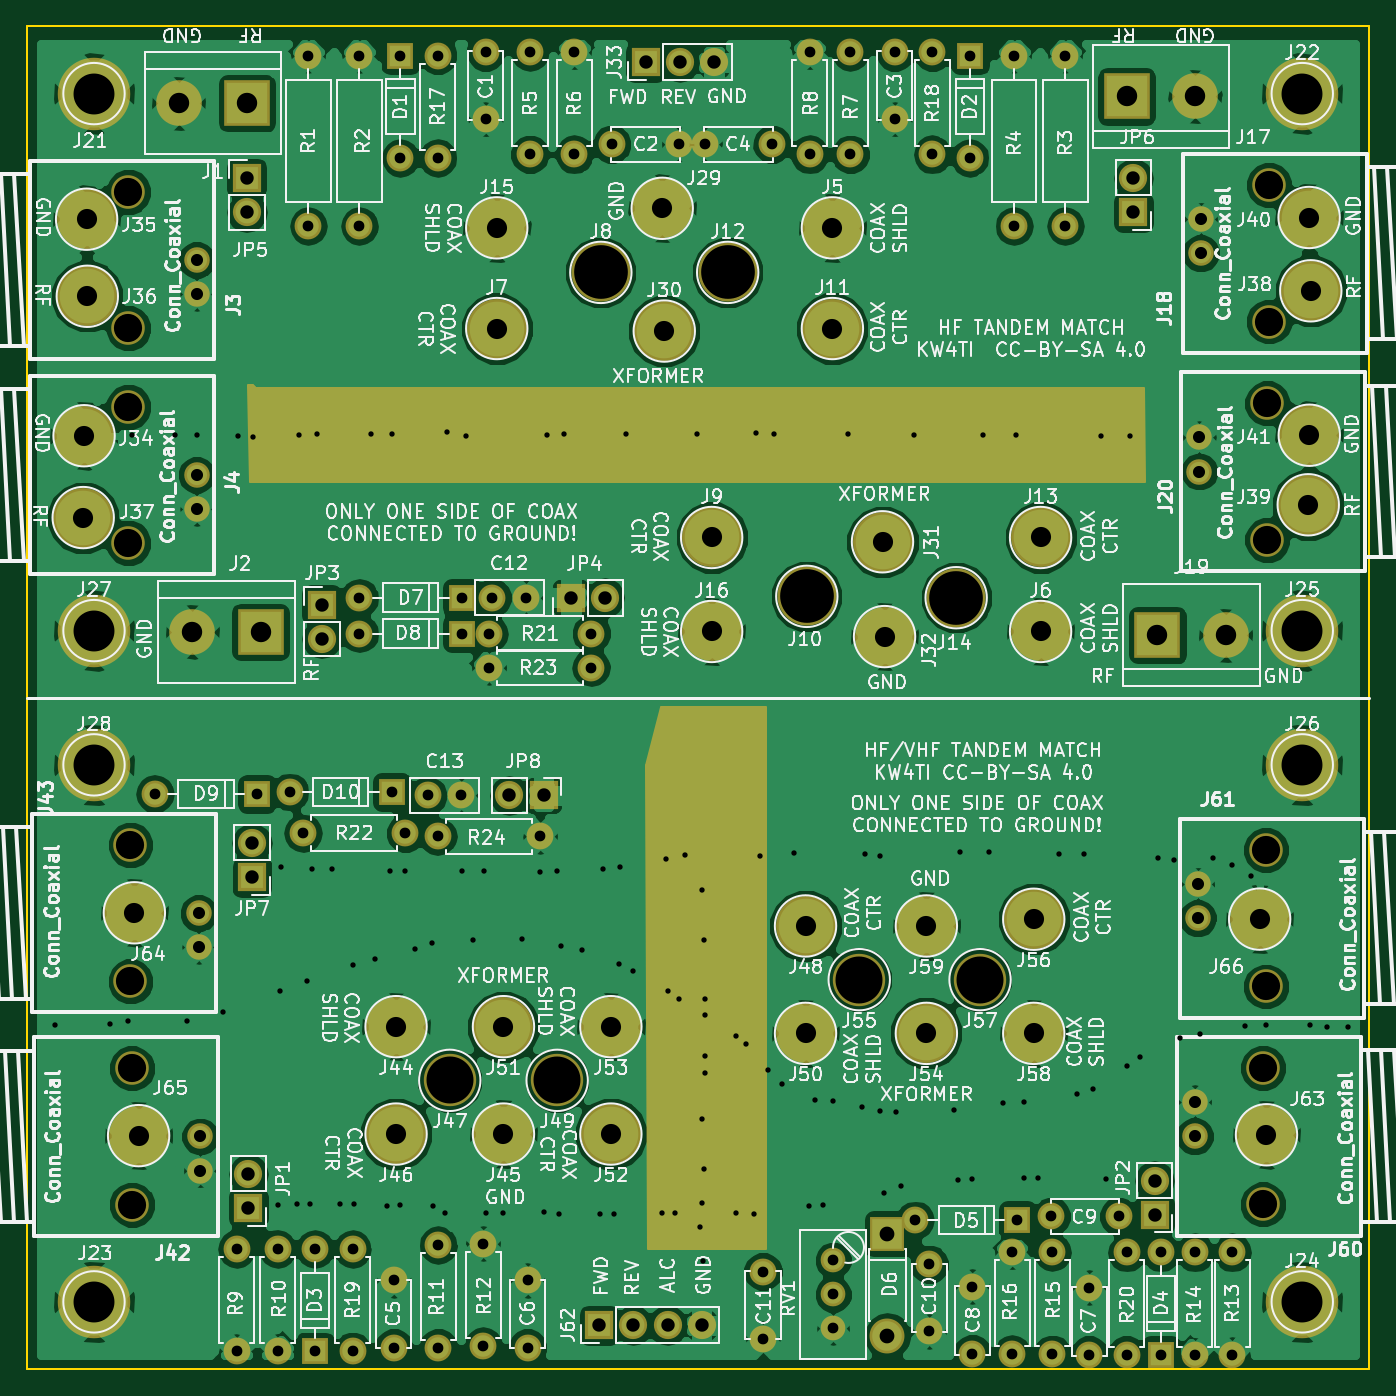
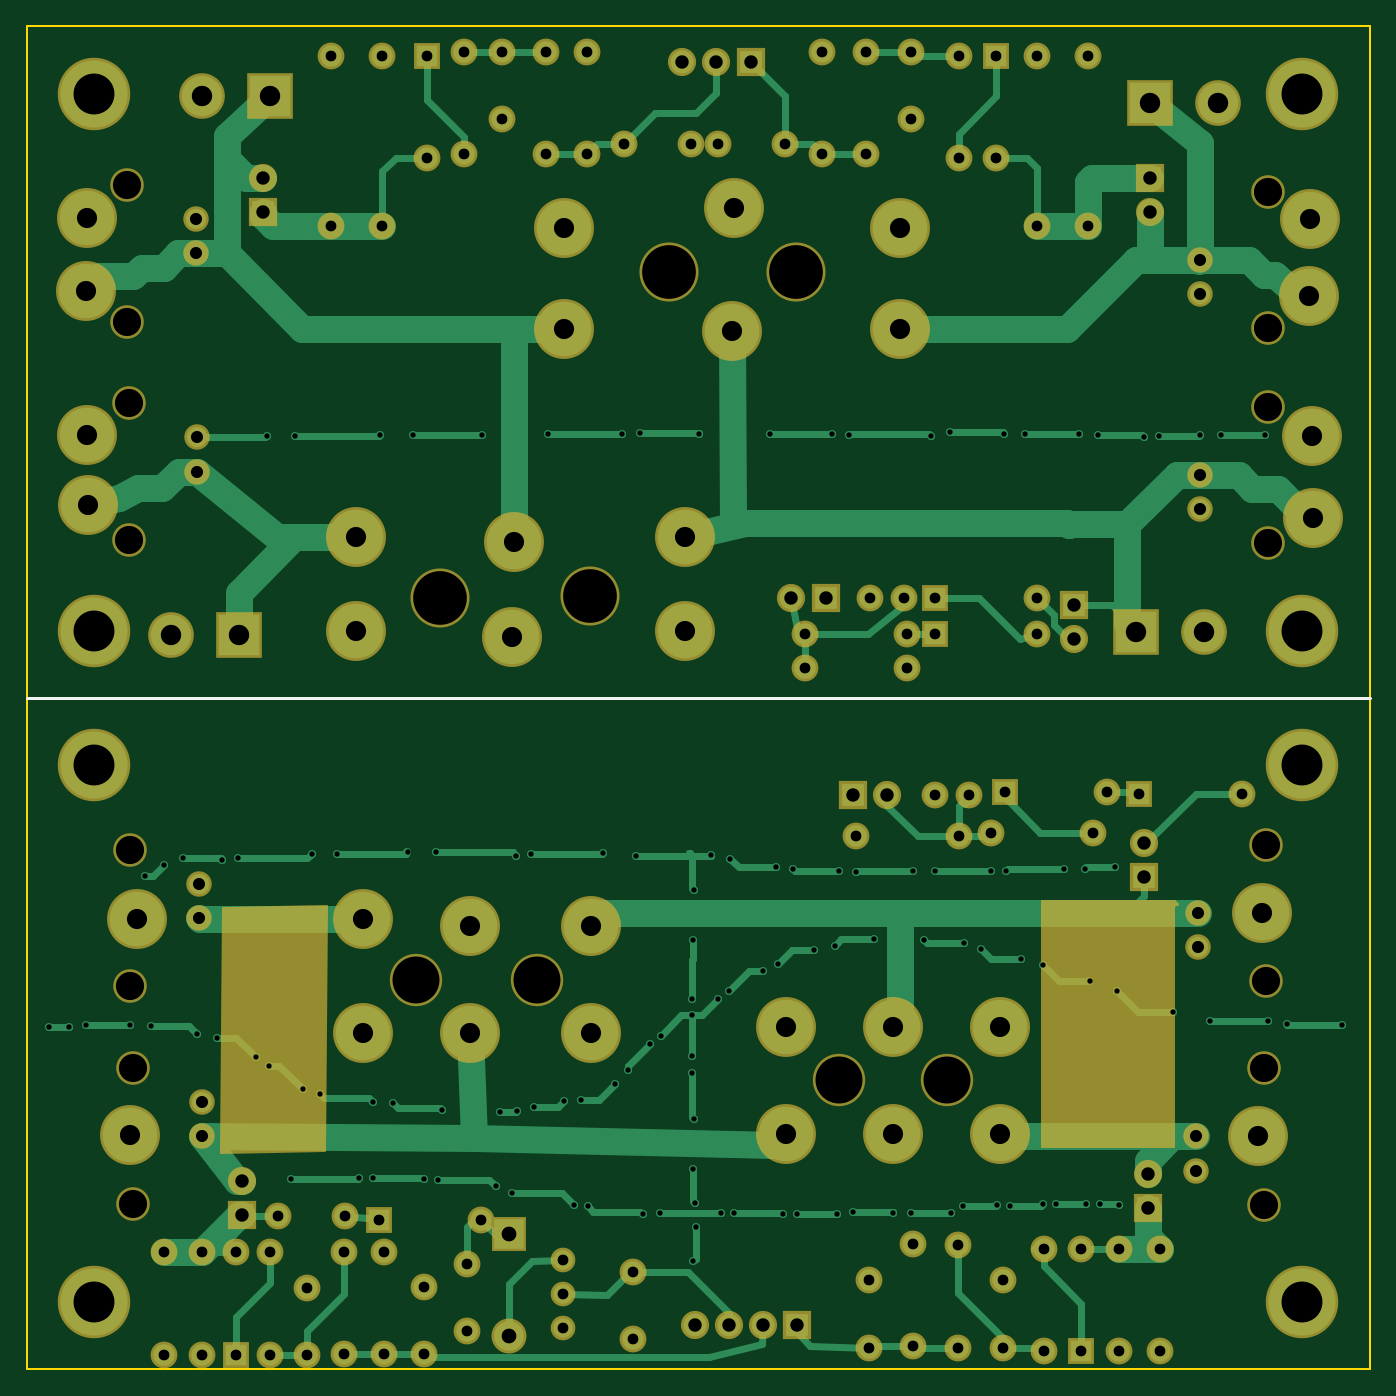
Circuit board: 9 layer files. Board 100.0 x 100.0 mm.
- bottom_copper: TandemMatch-B.Cu.gbr (26624 bytes)
- bottom_mask: TandemMatch-B.Mask.gbr (7507 bytes)
- bottom_silk: TandemMatch-B.SilkS.gbr (338 bytes)
- outline: TandemMatch-Edge.Cuts.gbr (489 bytes)
- top_copper: TandemMatch-F.Cu.gbr (224706 bytes)
- top_mask: TandemMatch-F.Mask.gbr (7473 bytes)
- top_silk: TandemMatch-F.SilkS.gbr (237797 bytes)
- drill: TandemMatch-NPTH.drl (549 bytes)
- drill: TandemMatch.drl (5385 bytes)

=== bottom_copper: TandemMatch-B.Cu.gbr (26624 bytes, source omitted) ===
=== bottom_mask: TandemMatch-B.Mask.gbr (7507 bytes, source omitted) ===
=== bottom_silk: TandemMatch-B.SilkS.gbr ===
G04 #@! TF.FileFunction,Legend,Bot*
%FSLAX46Y46*%
G04 Gerber Fmt 4.6, Leading zero omitted, Abs format (unit mm)*
G04 Created by KiCad (PCBNEW 4.0.7) date 02/27/19 01:07:04*
%MOMM*%
%LPD*%
G01*
G04 APERTURE LIST*
%ADD10C,0.100000*%
%ADD11C,0.200000*%
G04 APERTURE END LIST*
D10*
D11*
X140000000Y-90000000D02*
X40000000Y-90000000D01*
M02*

=== outline: TandemMatch-Edge.Cuts.gbr ===
G04 #@! TF.FileFunction,Profile,NP*
%FSLAX46Y46*%
G04 Gerber Fmt 4.6, Leading zero omitted, Abs format (unit mm)*
G04 Created by KiCad (PCBNEW 4.0.7) date 02/27/19 01:07:04*
%MOMM*%
%LPD*%
G01*
G04 APERTURE LIST*
%ADD10C,0.100000*%
%ADD11C,0.150000*%
G04 APERTURE END LIST*
D10*
D11*
X40000000Y-140000000D02*
X40000000Y-40000000D01*
X140000000Y-140000000D02*
X40000000Y-140000000D01*
X140000000Y-40000000D02*
X140000000Y-140000000D01*
X40000000Y-40000000D02*
X140000000Y-40000000D01*
M02*

=== top_copper: TandemMatch-F.Cu.gbr (224706 bytes, source omitted) ===
=== top_mask: TandemMatch-F.Mask.gbr (7473 bytes, source omitted) ===
=== top_silk: TandemMatch-F.SilkS.gbr (237797 bytes, source omitted) ===
=== drill: TandemMatch-NPTH.drl ===
M48
;DRILL file {KiCad 4.0.7} date 02/27/19 01:07:06
;FORMAT={-:-/ absolute / metric / decimal}
FMAT,2
METRIC,TZ
T1C2.100
T2C3.500
T3C4.000
%
G90
G05
M71
T1
X47.559Y-52.324
X47.559Y-62.484
X47.559Y-68.326
X47.559Y-78.486
X47.711Y-100.965
X47.711Y-111.125
X47.838Y-117.602
X47.838Y-127.762
X132.07Y-117.577
X132.07Y-127.737
X132.298Y-101.346
X132.298Y-111.506
X132.4Y-68.072
X132.4Y-78.232
X132.527Y-51.816
X132.527Y-61.976
T2
X71.5Y-118.5
X79.5Y-118.5
X102.Y-111.
X111.Y-111.
T3
X82.753Y-58.318
X92.202Y-58.318
X98.095Y-82.448
X109.22Y-82.55
T0
M30

=== drill: TandemMatch.drl ===
M48
;DRILL file {KiCad 4.0.7} date 02/27/19 01:07:06
;FORMAT={-:-/ absolute / metric / decimal}
FMAT,2
METRIC,TZ
T1C0.400
T2C0.800
T3C0.900
T4C1.000
T5C1.100
T6C1.500
T7C1.520
T8C3.048
%
G90
G05
M71
T1
X42.062Y-114.351
X46.177Y-114.3
X47.549Y-114.046
X47.816Y-70.447
X51.054Y-70.447
X51.918Y-114.046
X52.654Y-70.447
X54.61Y-113.386
X55.702Y-70.523
X56.807Y-70.561
X58.674Y-127.787
X58.826Y-111.811
X58.928Y-102.616
X60.084Y-127.711
X60.236Y-70.447
X60.858Y-111.1
X61.112Y-127.673
X61.214Y-102.743
X61.646Y-70.371
X62.738Y-102.743
X63.322Y-127.711
X64.313Y-109.931
X64.351Y-127.711
X65.646Y-70.333
X65.938Y-109.474
X66.789Y-127.825
X67.056Y-102.87
X67.208Y-70.333
X67.78Y-127.787
X68.199Y-102.87
X68.936Y-108.712
X70.206Y-108.306
X70.256Y-127.825
X71.171Y-128.397
X71.285Y-70.218
X72.39Y-102.87
X72.695Y-70.485
X73.203Y-108.052
X74.041Y-102.87
X74.181Y-128.397
X75.476Y-128.359
X76.911Y-108.001
X78.232Y-102.997
X78.486Y-128.321
X78.735Y-70.409
X79.502Y-102.87
X79.629Y-128.422
X79.807Y-108.458
X80.02Y-70.353
X81.382Y-108.763
X82.677Y-128.46
X82.931Y-102.743
X83.718Y-128.448
X84.074Y-109.83
X84.201Y-102.616
X84.658Y-70.353
X85.141Y-110.338
X87.312Y-128.397
X87.63Y-101.981
X87.732Y-111.862
X88.29Y-128.384
X88.544Y-112.471
X89.027Y-101.727
X89.911Y-70.353
X90.17Y-129.438
X90.272Y-127.61
X90.322Y-104.343
X90.322Y-121.361
X90.373Y-131.978
X90.424Y-108.052
X90.424Y-125.12
X90.475Y-112.42
X90.475Y-113.64
X90.475Y-116.688
X90.475Y-117.958
X92.812Y-115.164
X92.824Y-128.397
X93.574Y-115.773
X94.145Y-128.448
X94.325Y-70.297
X94.602Y-101.752
X95.199Y-117.754
X95.667Y-70.353
X96.215Y-118.77
X97.117Y-101.587
X98.247Y-127.864
X98.704Y-119.939
X99.276Y-127.787
X100.025Y-120.04
X101.199Y-70.353
X102.21Y-120.498
X102.425Y-101.651
X103.53Y-120.802
X103.569Y-101.79
X103.848Y-126.911
X104.75Y-120.853
X105.093Y-126.403
X106.116Y-70.409
X109.068Y-120.701
X109.385Y-125.92
X109.525Y-101.524
X110.401Y-125.882
X111.214Y-70.409
X111.658Y-101.524
X112.725Y-120.193
X113.703Y-70.409
X114.236Y-125.781
X114.249Y-120.142
X115.291Y-125.806
X116.903Y-101.613
X118.212Y-119.532
X118.77Y-101.613
X119.431Y-119.177
X120.015Y-70.498
X120.371Y-125.87
X121.971Y-117.399
X122.149Y-70.498
X122.936Y-116.789
X124.282Y-101.968
X125.476Y-102.057
X125.882Y-115.316
X127.356Y-115.062
X128.372Y-101.956
X129.794Y-102.464
X130.759Y-114.452
X131.216Y-103.276
X132.334Y-114.351
X135.585Y-114.402
X136.855Y-114.503
X138.379Y-114.554
T2
X49.53Y-97.155
X55.626Y-131.064
X55.626Y-138.684
X57.15Y-97.155
X58.674Y-131.064
X58.674Y-138.684
X59.563Y-97.028
X60.579Y-100.076
X60.96Y-42.164
X60.96Y-54.864
X61.468Y-131.064
X61.468Y-138.684
X64.262Y-131.064
X64.262Y-138.684
X64.77Y-42.164
X64.77Y-54.864
X64.77Y-82.55
X64.77Y-85.217
X67.183Y-97.028
X67.335Y-133.405
X67.335Y-138.405
X67.818Y-42.164
X67.818Y-49.784
X68.199Y-100.076
X69.85Y-97.282
X70.612Y-42.164
X70.612Y-49.784
X70.612Y-100.33
X70.637Y-130.785
X70.637Y-138.405
X72.35Y-97.282
X72.39Y-82.55
X72.39Y-85.217
X73.99Y-130.658
X73.99Y-138.278
X74.168Y-41.91
X74.168Y-46.91
X74.422Y-85.217
X74.422Y-87.757
X74.676Y-82.55
X77.176Y-82.55
X77.292Y-133.405
X77.292Y-138.405
X77.47Y-41.91
X77.47Y-49.53
X78.232Y-100.33
X80.772Y-41.91
X80.772Y-49.53
X82.042Y-85.217
X82.042Y-87.757
X83.566Y-48.768
X88.566Y-48.768
X90.504Y-48.768
X94.831Y-132.74
X94.831Y-137.74
X95.504Y-48.768
X98.298Y-41.91
X98.298Y-49.53
X100.051Y-131.902
X100.051Y-134.442
X100.051Y-136.982
X101.346Y-41.91
X101.346Y-49.53
X104.648Y-41.91
X104.648Y-46.91
X106.159Y-128.905
X107.213Y-132.207
X107.213Y-137.207
X107.442Y-41.91
X107.442Y-49.53
X110.236Y-42.164
X110.236Y-49.784
X110.414Y-133.862
X110.414Y-138.862
X113.386Y-131.293
X113.386Y-138.913
X113.538Y-42.164
X113.538Y-54.864
X113.779Y-128.905
X116.319Y-128.626
X116.383Y-131.293
X116.383Y-138.913
X117.348Y-42.164
X117.348Y-54.864
X119.126Y-133.938
X119.126Y-138.938
X121.319Y-128.626
X121.92Y-131.318
X121.92Y-138.938
X124.46Y-131.318
X124.46Y-138.938
X127.Y-131.318
X127.Y-138.938
X129.794Y-131.318
X129.794Y-138.938
T3
X52.639Y-57.404
X52.639Y-59.944
X52.639Y-73.406
X52.639Y-75.946
X52.791Y-106.045
X52.791Y-108.585
X52.918Y-122.682
X52.918Y-125.222
X126.99Y-120.117
X126.99Y-122.657
X127.218Y-103.886
X127.218Y-106.426
X127.32Y-70.612
X127.32Y-73.152
X127.447Y-54.356
X127.447Y-56.896
T4
X56.388Y-51.308
X56.388Y-53.848
X56.5Y-125.46
X56.5Y-128.
X56.769Y-100.838
X56.769Y-103.378
X61.976Y-83.058
X61.976Y-85.598
X75.946Y-97.282
X78.486Y-97.282
X80.518Y-82.55
X82.639Y-136.741
X83.058Y-82.55
X85.179Y-136.741
X86.106Y-42.672
X87.719Y-136.741
X88.646Y-42.672
X90.259Y-136.741
X91.186Y-42.672
X122.428Y-51.308
X122.428Y-53.848
X124.Y-125.96
X124.Y-128.5
T5
X104.102Y-129.921
X104.102Y-137.541
T6
X44.196Y-76.581
X44.259Y-70.485
X44.45Y-54.356
X44.501Y-60.096
X48.006Y-106.02
X48.323Y-122.618
X67.5Y-114.5
X67.5Y-122.5
X75.Y-55.
X75.Y-62.5
X75.5Y-114.5
X75.5Y-122.5
X83.5Y-114.5
X83.5Y-122.5
X87.325Y-53.543
X87.478Y-62.687
X91.008Y-78.064
X91.008Y-85.064
X98.Y-107.
X98.Y-115.
X100.Y-55.
X100.Y-62.5
X103.734Y-78.384
X103.886Y-85.446
X107.Y-107.
X107.Y-115.
X115.Y-106.5
X115.Y-115.
X115.508Y-78.064
X115.508Y-85.064
X131.826Y-106.489
X132.334Y-122.555
X135.445Y-75.629
X135.509Y-54.229
X135.522Y-70.447
X135.636Y-59.69
T7
X51.308Y-45.72
X52.324Y-85.09
X56.388Y-45.72
X57.404Y-85.09
X121.92Y-45.212
X124.206Y-85.344
X127.Y-45.212
X129.286Y-85.344
T8
X45.Y-45.
X45.Y-85.
X45.Y-95.
X45.Y-135.
X135.Y-45.
X135.Y-85.
X135.Y-95.
X135.Y-135.
T0
M30
